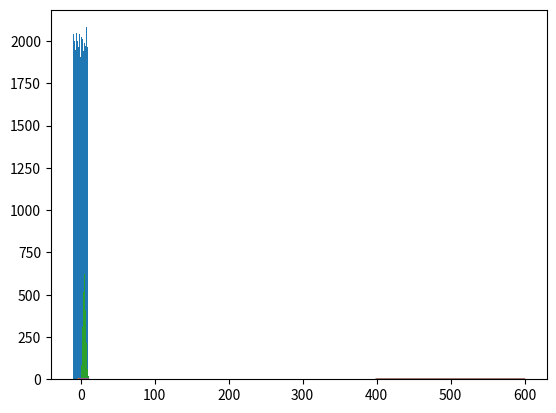

The matplotlib source for this figure:

##import statements
import numpy as np
import matplotlib.pyplot as plt
from scipy import stats
from scipy.stats import norm
from scipy.stats import expon
from scipy.stats import binom
from scipy.stats import poisson

####Creating a uniform distribution data set using 100000 points:
values = np.random.uniform(-10.0, 10.0, 100000)

##Plotting the histograom of the data set
plt.hist(values, 50)
plt.show()

####Plotting a Gaussian distribution function
##Creating a linearly spaced numpy array
x = np.arange(-3, 3, 0.001)
##Plotting a normal distribution using the array
plt.plot(x, norm.pdf(x))
plt.show()

####Creating a normal distribution histogram using numpy package
##Expected value of the normal distribution
mu = 5.0 
##Std of the normal distribution
sigma = 2.0
##Creating a data set form normal distribution using 10000 data points
values = np.random.normal(mu, sigma, 10000)
##Plotting the histogram
plt.hist(values, 50)
plt.show()

####Plotting Exponential PDF
##creating a linearly spaced numpy array
x = np.arange(0, 10, 0.001)
plt.plot(x, expon.pdf(x))
plt.show()

####Plotting Binomial Probality Mass Function
n, p = 10, 0.5
x = np.arange(0, 10, 0.001)
plt.plot(x, binom.pmf(x, n, p))
plt.show()

####Plotting a poisson probality mass function
mu = 500
x = np.arange(400, 600, 0.5)
plt.plot(x, poisson.pmf(x, mu))
plt.show()
